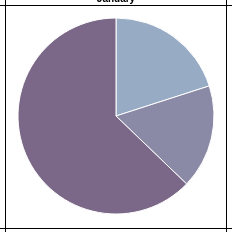
D3 v3 page, settled after 360 driven frames (6 s of simulated time); the page loaded 1 data file(s).



var width = 216,
    height = 216,
    radius = Math.min(width, height) / 2;

var color = d3.scale.ordinal()
    .range(["#98abc5", "#8a89a6", "#7b6888", "#6b486b", "#a05d56", "#d0743c", "#ff8c00"]);

var arc = d3.svg.arc()
    .outerRadius(radius - 10)
    .innerRadius(0);

var pie = d3.layout.pie()
    .sort(null)
    .value(function(d) { return d.population; });

var svg = d3.select(".usa-jan").append("svg")
    .attr("width", width)
    .attr("height", height)
  .append("g")
    .attr("transform", "translate(" + width / 2 + "," + height / 2 + ")");

d3.csv("data.csv", type, function(error, data) {
  if (error) throw error;

  var g = svg.selectAll(".arc")
      .data(pie(data))
    .enter().append("g")
      .attr("class", "arc");

  g.append("path")
      .attr("d", arc)
      .style("fill", function(d) { return color(d.data.age); });

});

function type(d) {
  d.population = +d.population;
  return d;
}




### data: data.csv
age, population
5-13, 4499890
18-24, 3853788
25-44, 14106543